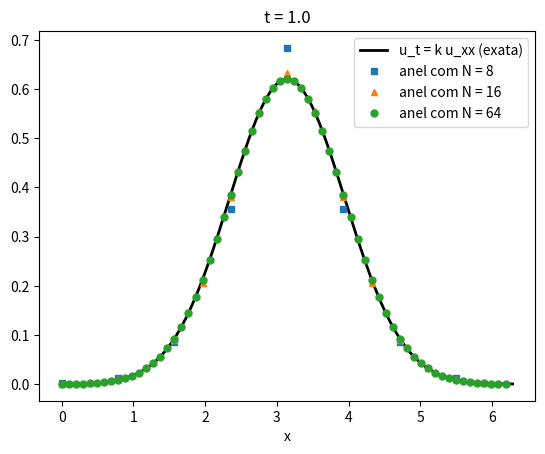

This chart was generated by the following Python code:
import numpy as np
import matplotlib.pyplot as plt

ell = 2 * np.pi     # comprimento do anel
k = 0.2             # coeficiente de difusão do limite contínuo: u_t = k u_xx
s = 0.5             # largura da gaussiana inicial
T = 1.0

def laplaciano_anel(N):
    I = np.eye(N)
    # cada vértice liga ao vizinho da esquerda e da direita (o último liga ao primeiro)
    return 2 * I - np.roll(I, 1, axis=0) - np.roll(I, -1, axis=0)

def exata(x, t):
    # solução exata de u_t = k u_xx no círculo (série de Fourier da gaussiana)
    v = s * np.sqrt(2 * np.pi) / ell * np.ones_like(x)
    for m in range(1, 60):
        kap = 2 * np.pi * m / ell
        v += 2 * s * np.sqrt(2 * np.pi) / ell * np.exp(-(s**2 / 2 + k * t) * kap**2) * np.cos(kap * (x - ell / 2))
    return v

# --- 1) autovalores: c * lambda_m  contra  k (2 pi m / ell)^2
print("   N        c      m=1 (anel)  m=1 (limite)   m=2 (anel)  m=2 (limite)")
for N in (8, 16, 64, 256):
    h = ell / N
    c = k / h**2                        # a escala que mantém k fixo
    lam = np.linalg.eigvalsh(laplaciano_anel(N))
    a1, a2 = c * lam[1], c * lam[3]     # os autovalores aparecem em pares (m e N-m)
    print(f"{N:4d}  {c:9.1f}   {a1:10.4f}   {k*(2*np.pi/ell)**2:10.4f}   {a2:10.4f}   {k*(4*np.pi/ell)**2:10.4f}")

# --- 2) a solução em t = T para vários N, contra a exata
xx = np.linspace(0, ell, 400)
plt.plot(xx, exata(xx, T), "k", lw=2, label="u_t = k u_xx (exata)")
for N, mk in ((8, "s"), (16, "^"), (64, "o")):
    h = ell / N
    c = k / h**2
    x = h * np.arange(N)
    u0 = np.exp(-(x - ell / 2)**2 / (2 * s**2))
    lam, Q = np.linalg.eigh(laplaciano_anel(N))
    uT = Q @ (np.exp(-c * lam * T) * (Q.T @ u0))
    print(f"N = {N:3d}: erro máximo contra a exata = {np.max(np.abs(uT - exata(x, T))):.2e}")
    plt.plot(x, uT, mk, ms=5, label=f"anel com N = {N}")
plt.xlabel("x"); plt.legend(); plt.title(f"t = {T}")
plt.show()
